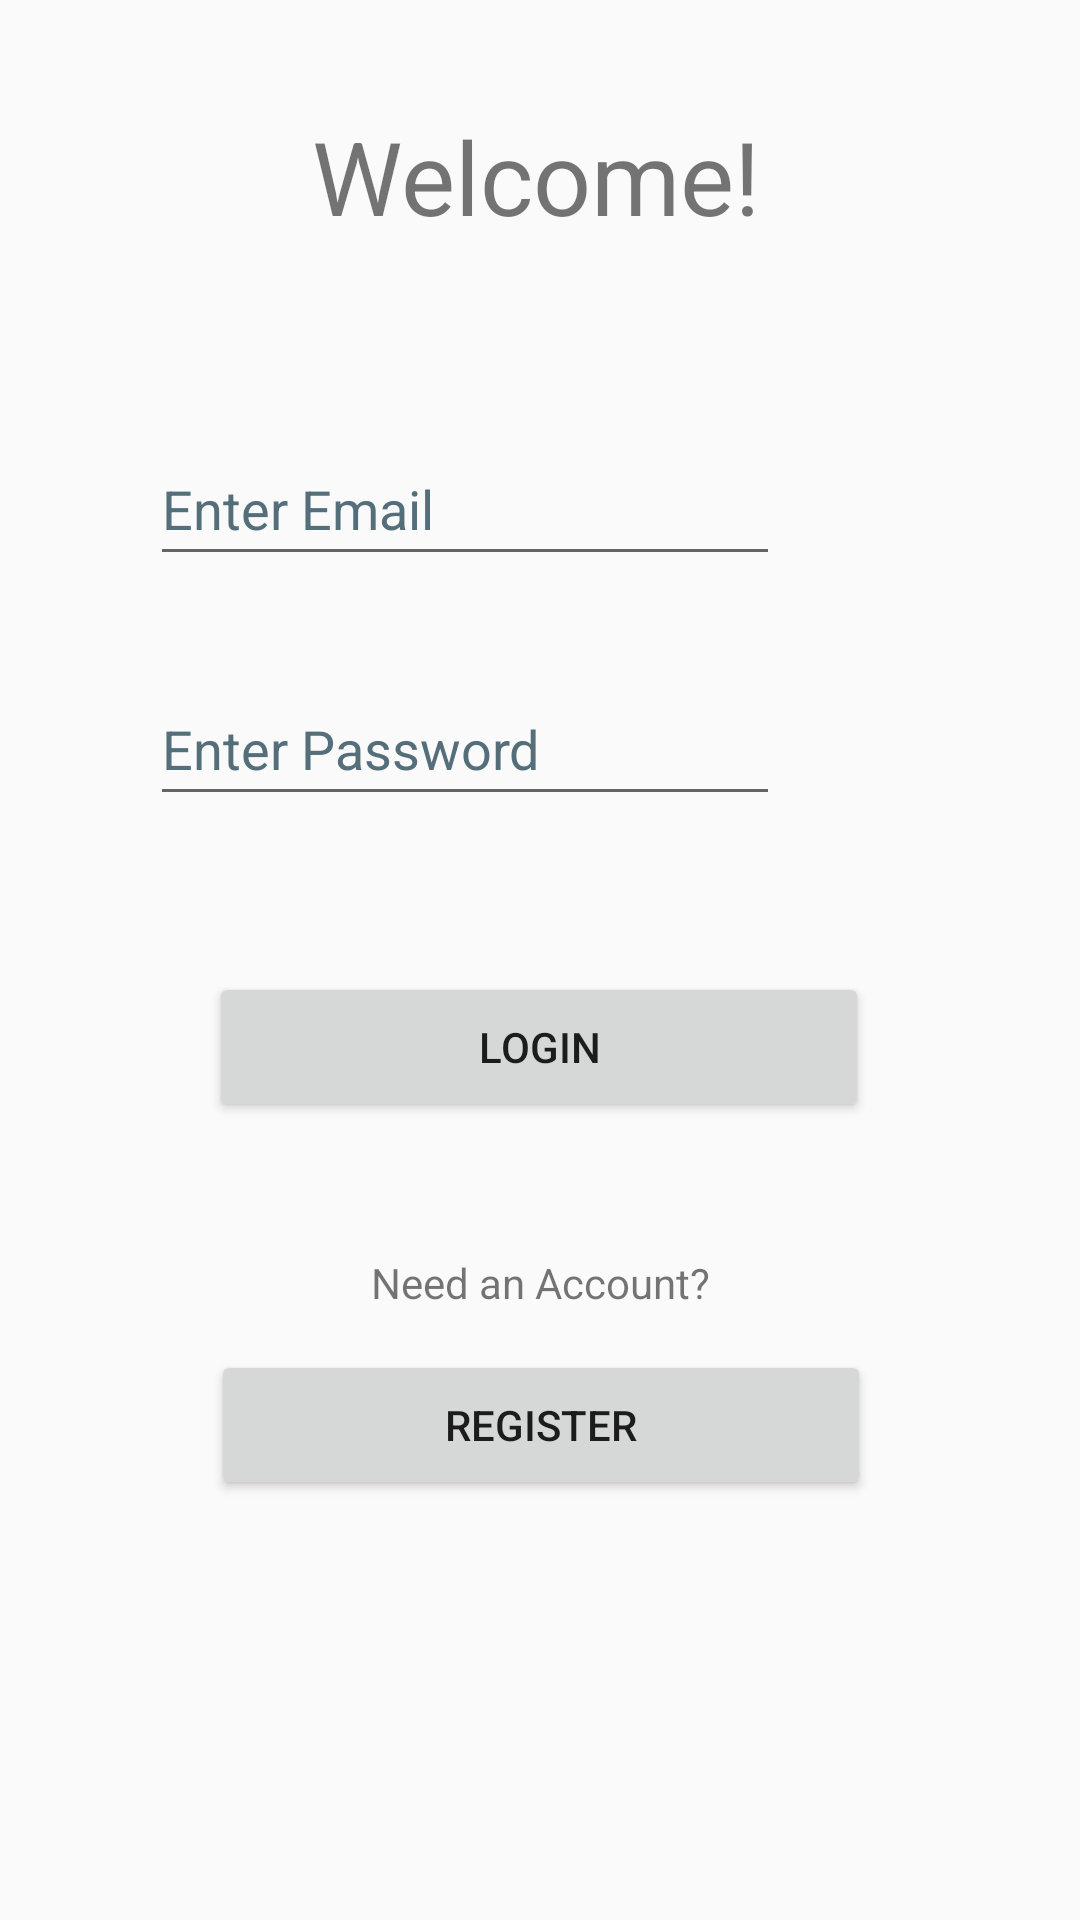

Produce the Android XML layout that renders to this screen, including the resource entries it uses.
<!-- AndroidManifest.xml: application theme Theme.Goaltracker -->
<!-- res/layout/login_activity.xml -->
<?xml version="1.0" encoding="utf-8"?>
<android.support.constraint.ConstraintLayout xmlns:android="http://schemas.android.com/apk/res/android"
    xmlns:app="http://schemas.android.com/apk/res-auto"
    xmlns:tools="http://schemas.android.com/tools"
    android:layout_width="match_parent"
    android:layout_height="match_parent"
    tools:context=".MainActivity">

    <TextView
        android:id="@+id/welcome_title"
        android:layout_width="wrap_content"
        android:layout_height="wrap_content"
        android:layout_marginTop="36dp"
        android:text="@string/welcome_label"
        android:textAlignment="center"
        android:textSize="34sp"
        app:layout_constraintEnd_toEndOf="parent"
        app:layout_constraintHorizontal_bias="0.494"
        app:layout_constraintStart_toStartOf="parent"
        app:layout_constraintTop_toTopOf="parent" />

    <EditText
        android:id="@+id/editEmailAddress"
        android:layout_width="wrap_content"
        android:layout_height="wrap_content"
        android:layout_marginTop="144dp"
        android:layout_marginEnd="100dp"
        android:autofillHints=""
        android:ems="10"
        android:hint="@string/enter_email"
        android:inputType="textEmailAddress"
        android:minHeight="48dp"
        android:text=""
        android:textColorHint="#546E7A"
        app:layout_constraintEnd_toEndOf="parent"
        app:layout_constraintTop_toTopOf="parent" />

    <EditText
        android:id="@+id/editPassword"
        android:layout_width="wrap_content"
        android:layout_height="wrap_content"
        android:layout_marginTop="32dp"
        android:layout_marginEnd="100dp"
        android:ems="10"
        android:hint="@string/enter_password"
        android:inputType="textPassword"
        android:minHeight="48dp"
        android:text=""
        android:textColorHint="#546E7A"
        app:layout_constraintEnd_toEndOf="parent"
        app:layout_constraintTop_toBottomOf="@+id/editEmailAddress"
        android:autofillHints="" />

    <Button
        android:id="@+id/login"
        android:layout_width="220dp"
        android:layout_height="50dp"
        android:layout_marginTop="52dp"
        android:text="@string/login_button"
        app:layout_constraintEnd_toEndOf="parent"
        app:layout_constraintHorizontal_bias="0.497"
        app:layout_constraintStart_toStartOf="parent"
        app:layout_constraintTop_toBottomOf="@+id/editPassword" />

    <TextView
        android:id="@+id/textView5"
        android:layout_width="wrap_content"
        android:layout_height="wrap_content"
        android:text="@string/create_new_acc"
        app:layout_constraintBottom_toTopOf="@+id/signUpBtn"
        app:layout_constraintEnd_toEndOf="parent"
        app:layout_constraintStart_toStartOf="parent"
        app:layout_constraintTop_toBottomOf="@+id/login"
        app:layout_constraintVertical_bias="0.771" />

    <Button
        android:id="@+id/signUpBtn"
        android:layout_width="220dp"
        android:layout_height="50dp"
        android:layout_marginTop="76dp"
        android:text="@string/register_button"
        app:layout_constraintEnd_toEndOf="parent"
        app:layout_constraintHorizontal_bias="0.502"
        app:layout_constraintStart_toStartOf="parent"
        app:layout_constraintTop_toBottomOf="@+id/login" />
</android.support.constraint.ConstraintLayout>
<!-- resources referenced by this layout -->
<resources>
  <string name="create_new_acc">Need an Account?</string>
  <string name="enter_email">Enter Email </string>
  <string name="enter_password">Enter Password </string>
  <string name="login_button">Login</string>
  <string name="register_button">Register</string>
  <string name="welcome_label">Welcome!</string>
  <style name="Theme.Goaltracker" parent="Theme.AppCompat.DayNight.NoActionBar">
          
          <item name="colorPrimary">@color/black</item>
          <item name="colorPrimaryDark">@color/black</item>
          <item name="colorAccent">@color/black</item>
          
      </style>
  <!-- not gathered from this repository: default colours our renderer supplied (Android Studio template values) -->
  <color name="black">#FF000000</color>
</resources>
